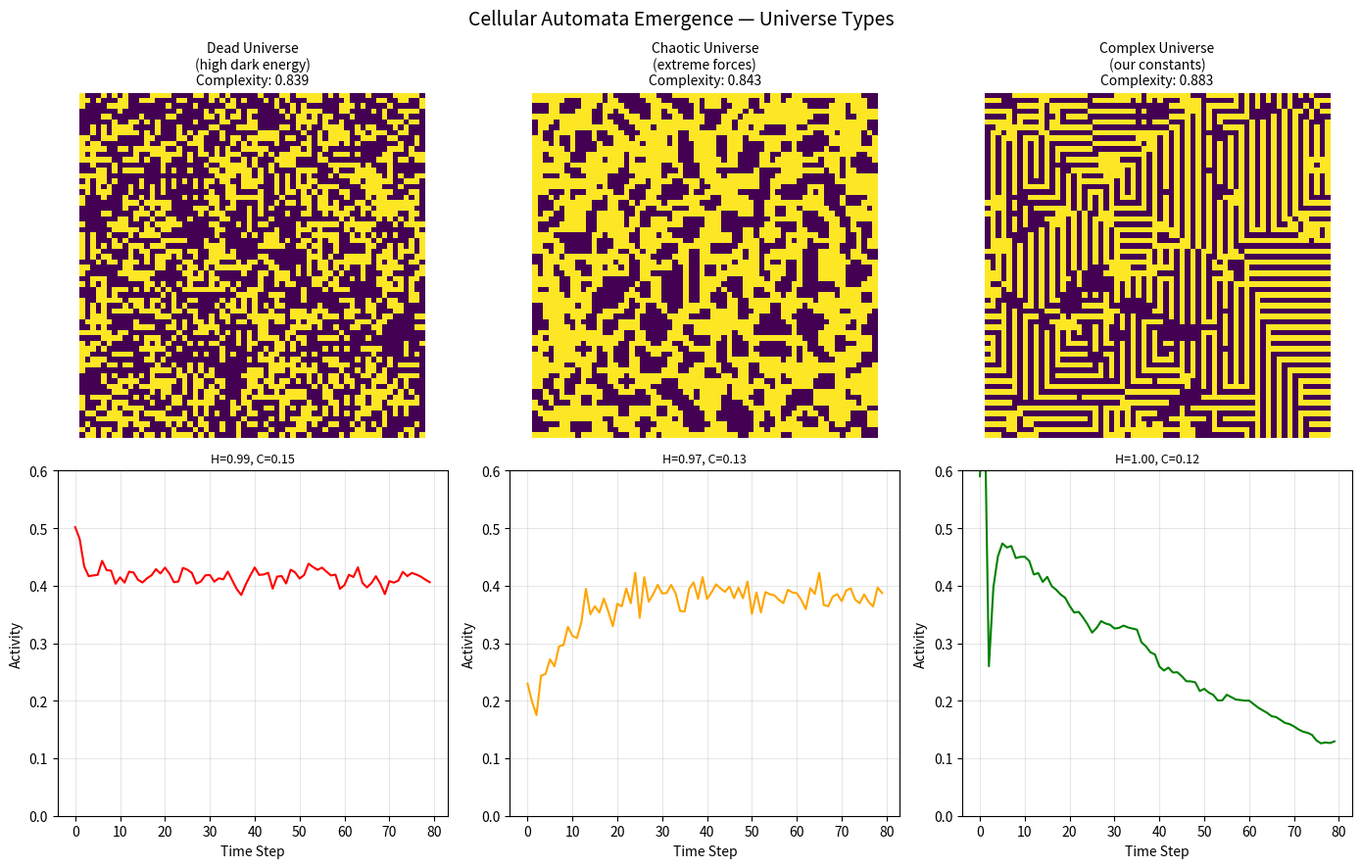

Write the Python code that produced this figure.
"""complexity.py — Cellular Automata emergence engine.

Replaces the Gaussian proxy fitness with actual complexity measurement.
Each universe's constants are mapped to a 2D cellular automata rule-set.
We run the CA and measure emergent complexity via Shannon entropy + compression.

The "edge of chaos" — moderate entropy, low compression — indicates
complex self-organizing systems (where intelligence could emerge).
"""

import numpy as np
import matplotlib.pyplot as plt
from collections import Counter
import zlib


def constants_to_ca_rule(constants: dict) -> dict:
    """Map physical constants to cellular automata parameters.
    
    Constants determine:
    - birth/survival thresholds (from gravity + strong force)
    - neighborhood radius (from EM coupling)
    - decay rate (from dark energy / cosmological constant)
    """
    vals = list(constants.values())
    
    # Birth threshold: how many neighbors needed to create life
    birth_min = int(vals[0] * 4) + 1  # 1-4 based on gravity
    birth_max = birth_min + int(vals[2] * 3) + 1  # range from strong force
    
    # Survival threshold
    survive_min = max(1, int(vals[1] * 3))  # from EM coupling
    survive_max = survive_min + int(vals[5] * 4) + 1  # from mass ratio
    
    # Decay probability (dark energy destroys structure)
    decay = vals[4] * 0.3  # 0-30% chance of spontaneous death
    
    return {
        "birth": set(range(birth_min, min(birth_max + 1, 9))),
        "survive": set(range(survive_min, min(survive_max + 1, 9))),
        "decay": decay,
        "grid_size": 64,
    }


def run_ca(rule: dict, steps: int = 100) -> np.ndarray:
    """Run 2D cellular automata with given rules. Returns history."""
    size = rule["grid_size"]
    grid = (np.random.random((size, size)) < 0.3).astype(np.uint8)
    history = [grid.copy()]
    
    for _ in range(steps):
        # Count neighbors (Moore neighborhood)
        neighbors = sum(
            np.roll(np.roll(grid, i, axis=0), j, axis=1)
            for i in [-1, 0, 1] for j in [-1, 0, 1]
            if not (i == 0 and j == 0)
        )
        
        # Apply rules
        new_grid = np.zeros_like(grid)
        # Birth
        birth_mask = (grid == 0) & np.isin(neighbors, list(rule["birth"]))
        new_grid[birth_mask] = 1
        # Survival
        survive_mask = (grid == 1) & np.isin(neighbors, list(rule["survive"]))
        new_grid[survive_mask] = 1
        # Decay
        if rule["decay"] > 0:
            decay_mask = np.random.random((size, size)) < rule["decay"]
            new_grid[decay_mask] = 0
        
        grid = new_grid
        history.append(grid.copy())
    
    return np.array(history)


def measure_complexity(history: np.ndarray) -> dict:
    """Measure emergent complexity of a CA run.
    
    Returns metrics that identify "edge of chaos":
    - Shannon entropy of final state
    - Compression ratio (LZW) of full history
    - Activity: fraction of cells that change per step
    - Lifespan: how many steps until static/dead
    """
    # Shannon entropy of final state
    final = history[-1].flatten()
    counts = Counter(final)
    total = len(final)
    entropy = -sum((c/total) * np.log2(c/total) for c in counts.values() if c > 0)
    
    # Compression ratio (proxy for Kolmogorov complexity)
    raw_bytes = history.tobytes()
    compressed = zlib.compress(raw_bytes, level=9)
    compression_ratio = len(compressed) / len(raw_bytes)
    
    # Activity (average fraction of cells changing per step)
    changes = [np.mean(history[i] != history[i-1]) for i in range(1, len(history))]
    mean_activity = np.mean(changes)
    
    # Lifespan (steps until <1% activity)
    lifespan = len(history)
    for i, c in enumerate(changes):
        if c < 0.01:
            lifespan = i
            break
    
    # Complexity score: edge of chaos = moderate entropy + low compression + sustained activity
    # Dead universe: entropy=0, compression~0, activity=0
    # Chaotic: entropy=1, compression~1, high activity (random noise)
    # Complex: entropy~0.7, compression~0.3, moderate sustained activity
    complexity = entropy * (1 - compression_ratio) * min(1.0, mean_activity * 10) * (lifespan / len(history))
    
    return {
        "entropy": entropy,
        "compression_ratio": compression_ratio,
        "mean_activity": mean_activity,
        "lifespan": lifespan,
        "complexity_score": complexity,
    }


def ca_fitness(constants: dict) -> float:
    """Compute fitness by actually running a cellular automaton.
    
    This replaces the Gaussian proxy with measured emergence.
    """
    rule = constants_to_ca_rule(constants)
    history = run_ca(rule, steps=80)
    metrics = measure_complexity(history)
    return metrics["complexity_score"]


def visualize_ca_examples():
    """Show three types of universes: dead, chaotic, complex."""
    keys = ["Gravity (G)", "EM Coupling (α)", "Strong Force", "Weak Force", "Dark Energy (Λ)", "Mass Ratio (mₚ/mₑ)"]
    
    examples = {
        "Dead Universe\n(high dark energy)": dict(zip(keys, [0.15, 0.45, 0.65, 0.30, 0.90, 0.55])),
        "Chaotic Universe\n(extreme forces)": dict(zip(keys, [0.95, 0.95, 0.95, 0.95, 0.00, 0.95])),
        "Complex Universe\n(our constants)": dict(zip(keys, [0.15, 0.45, 0.65, 0.30, 0.02, 0.55])),
    }
    
    fig, axes = plt.subplots(2, 3, figsize=(14, 9))
    
    for col, (name, constants) in enumerate(examples.items()):
        rule = constants_to_ca_rule(constants)
        history = run_ca(rule, steps=80)
        metrics = measure_complexity(history)
        
        # Show final state
        axes[0, col].imshow(history[-1], cmap='viridis', interpolation='nearest')
        axes[0, col].set_title(f"{name}\nComplexity: {metrics['complexity_score']:.3f}", fontsize=10)
        axes[0, col].axis('off')
        
        # Show activity over time
        changes = [np.mean(history[i] != history[i-1]) for i in range(1, len(history))]
        axes[1, col].plot(changes, color=['red', 'orange', 'green'][col], lw=1.5)
        axes[1, col].set_xlabel("Time Step")
        axes[1, col].set_ylabel("Activity")
        axes[1, col].set_title(f"H={metrics['entropy']:.2f}, C={metrics['compression_ratio']:.2f}", fontsize=9)
        axes[1, col].set_ylim(0, 0.6)
        axes[1, col].grid(True, alpha=0.3)
    
    plt.suptitle("Cellular Automata Emergence — Universe Types", fontsize=14)
    plt.tight_layout()
    plt.savefig("ca_emergence_results.png", dpi=150, bbox_inches='tight')
    plt.show()


if __name__ == "__main__":
    visualize_ca_examples()
